Image classification data set "data" (Pikazavr/Deepneuro on GitHub). Class labels (3): cats, dogs, otters.

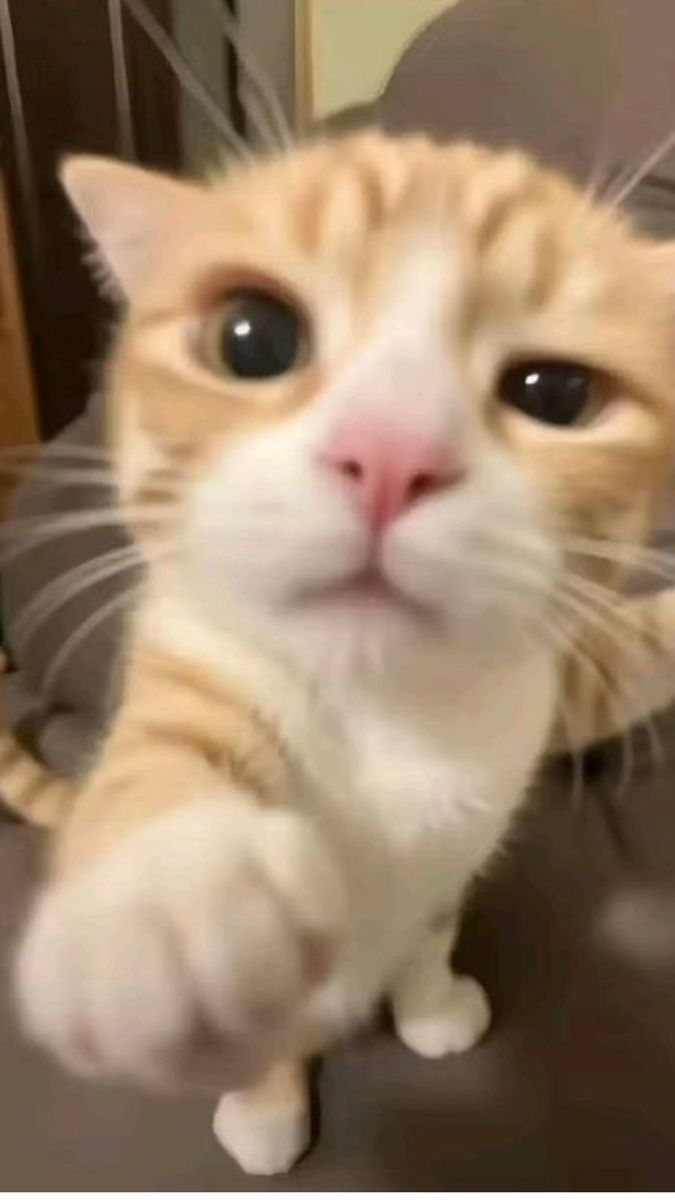
Label: cats

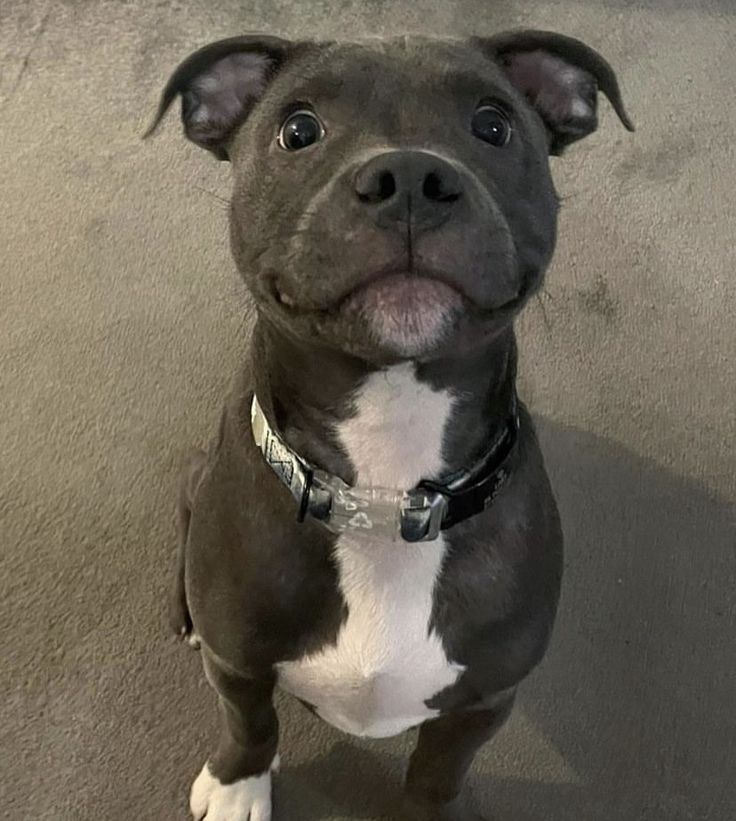
Label: dogs

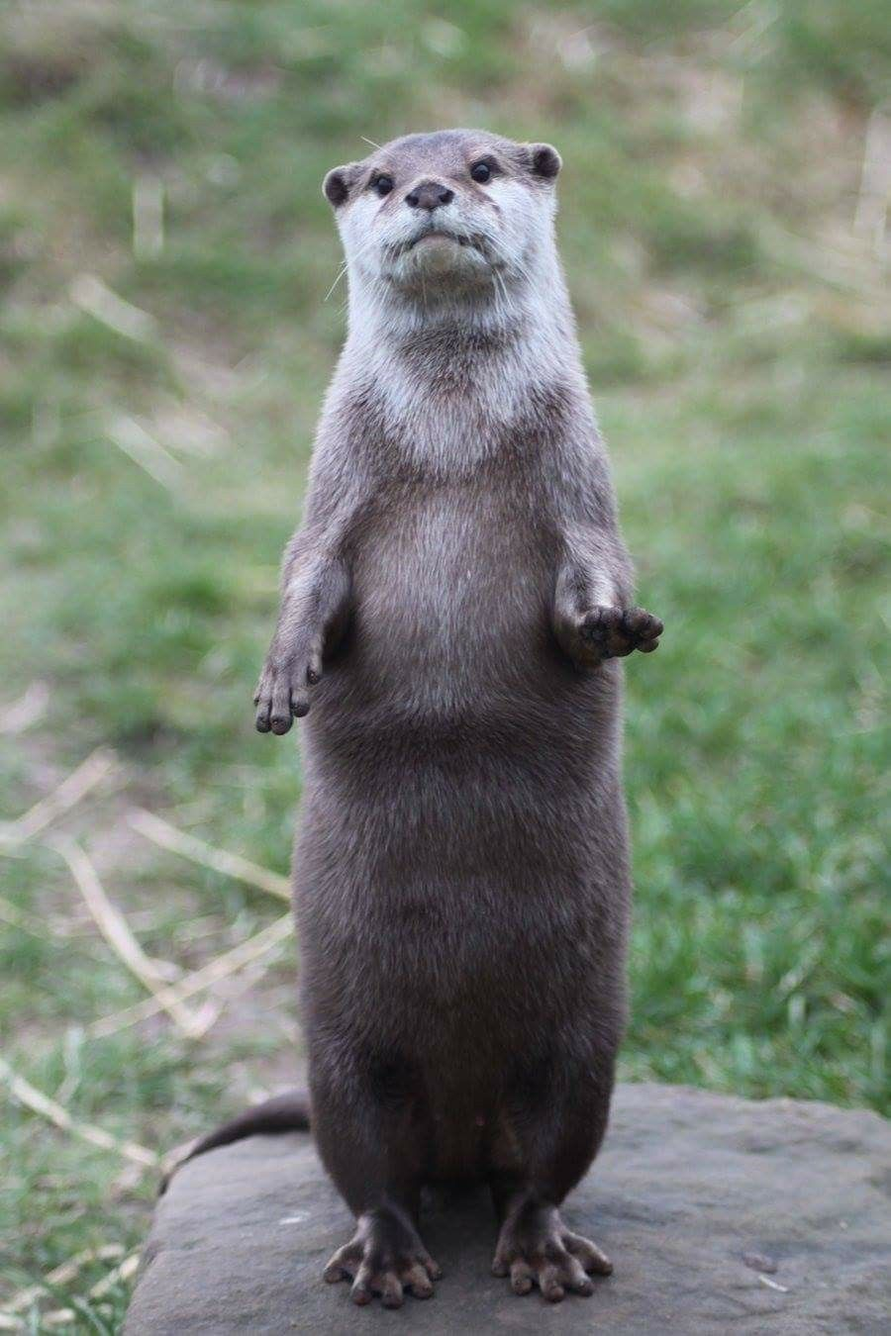
Label: otters

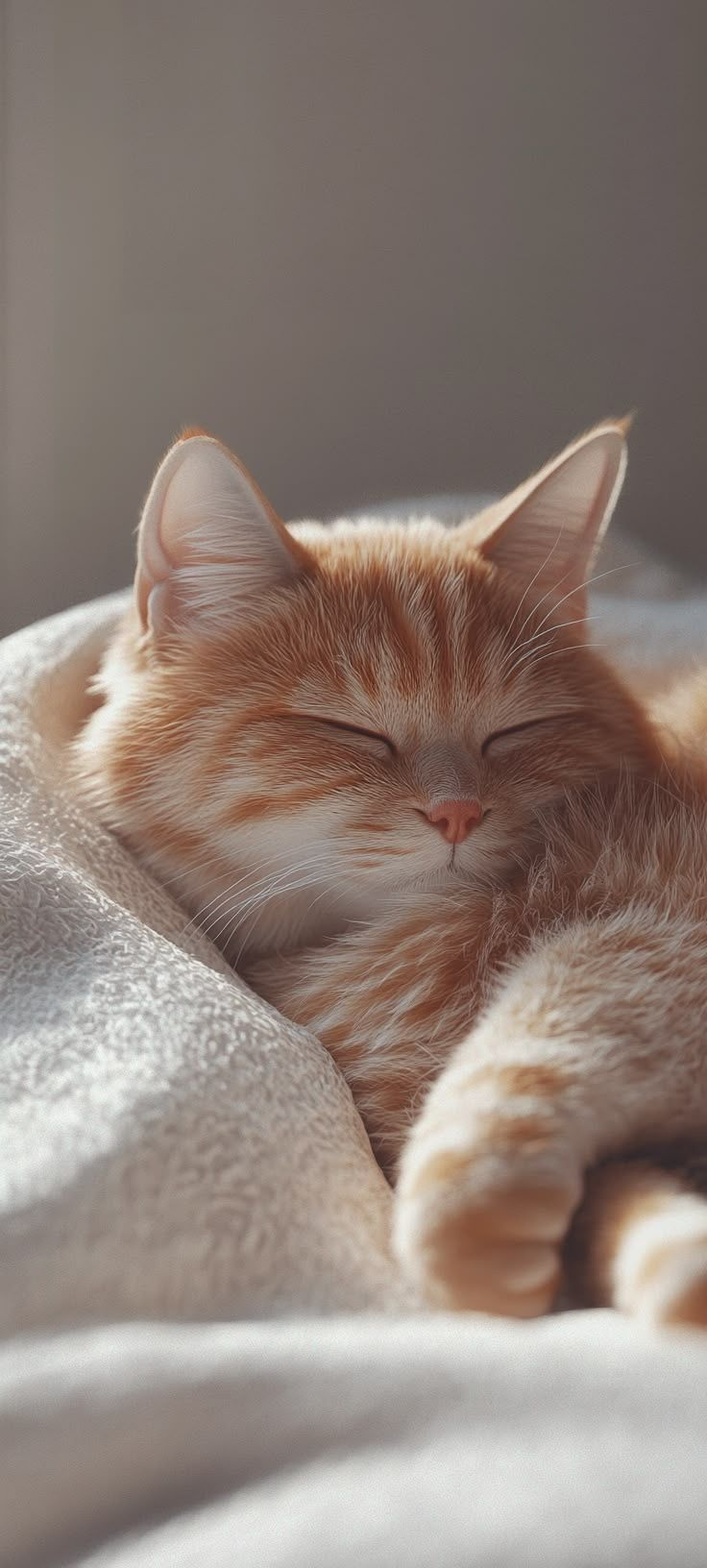
Label: cats

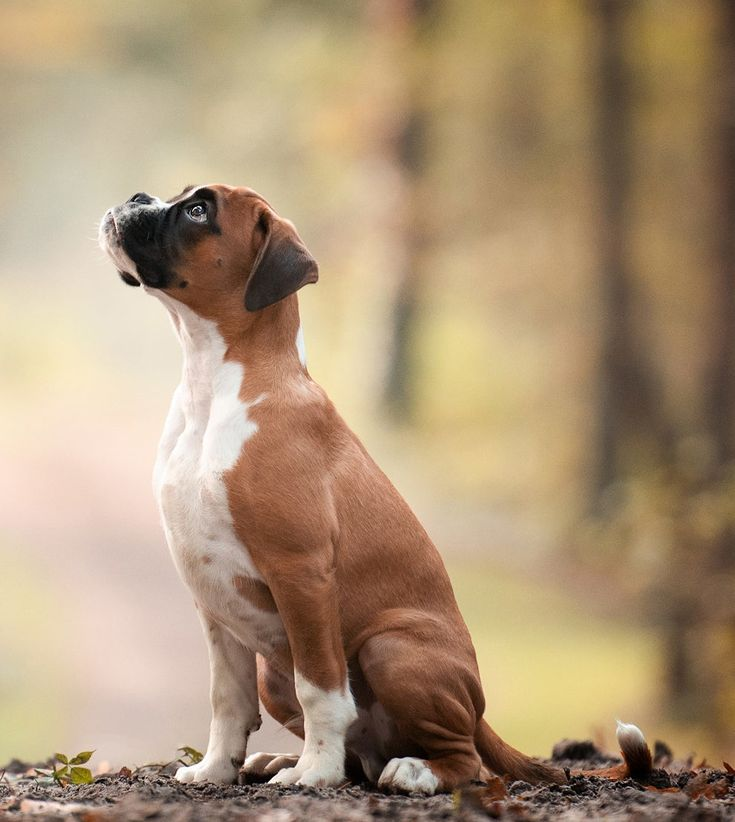
Label: dogs

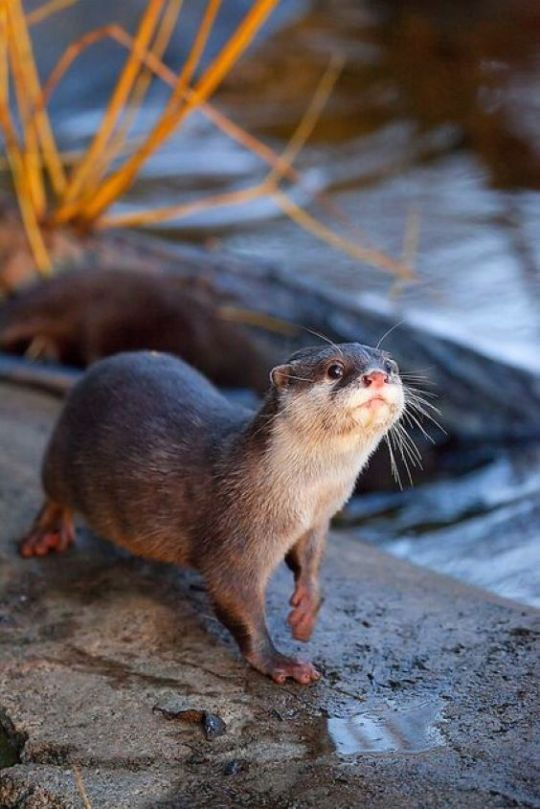
Label: otters
